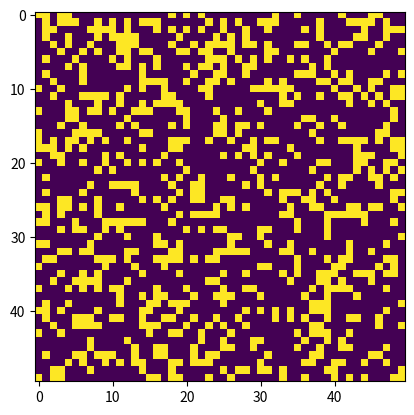

Write Python code to recreate this figure.
import numpy as np
import matplotlib.pyplot as plt
import matplotlib.animation as animation

# Initialize the grid
def random_grid(N):
    """Returns a grid of NxN random values"""
    return np.random.choice([0, 1], N*N, p=[0.7, 0.3]).reshape(N, N)

def update(frameNum, img, grid, N):
    """Updates the grid according to Conway's rules"""
    new_grid = grid.copy()
    for i in range(N):
        for j in range(N):
            # Get the number of live neighbors
            total = int((grid[i, (j-1)%N] + grid[i, (j+1)%N] +
                         grid[(i-1)%N, j] + grid[(i+1)%N, j] +
                         grid[(i-1)%N, (j-1)%N] + grid[(i-1)%N, (j+1)%N] +
                         grid[(i+1)%N, (j-1)%N] + grid[(i+1)%N, (j+1)%N]))

            # Apply Conway's rules
            if grid[i, j] == 1:
                if total < 2 or total > 3:
                    new_grid[i, j] = 0
            else:
                if total == 3:
                    new_grid[i, j] = 1

    # Update the image data
    img.set_data(new_grid)
    grid[:] = new_grid[:]
    return img,

# Main function
def main():
    N = 50  # Grid size
    update_interval = 200  # Update interval in milliseconds

    grid = random_grid(N)

    # Set up the figure and axis
    fig, ax = plt.subplots()
    img = ax.imshow(grid, interpolation='nearest')

    # Start the animation
    ani = animation.FuncAnimation(fig, update, fargs=(img, grid, N),
                                  frames=10, interval=update_interval, save_count=50)

    plt.show()

if __name__ == '__main__':
    main()
